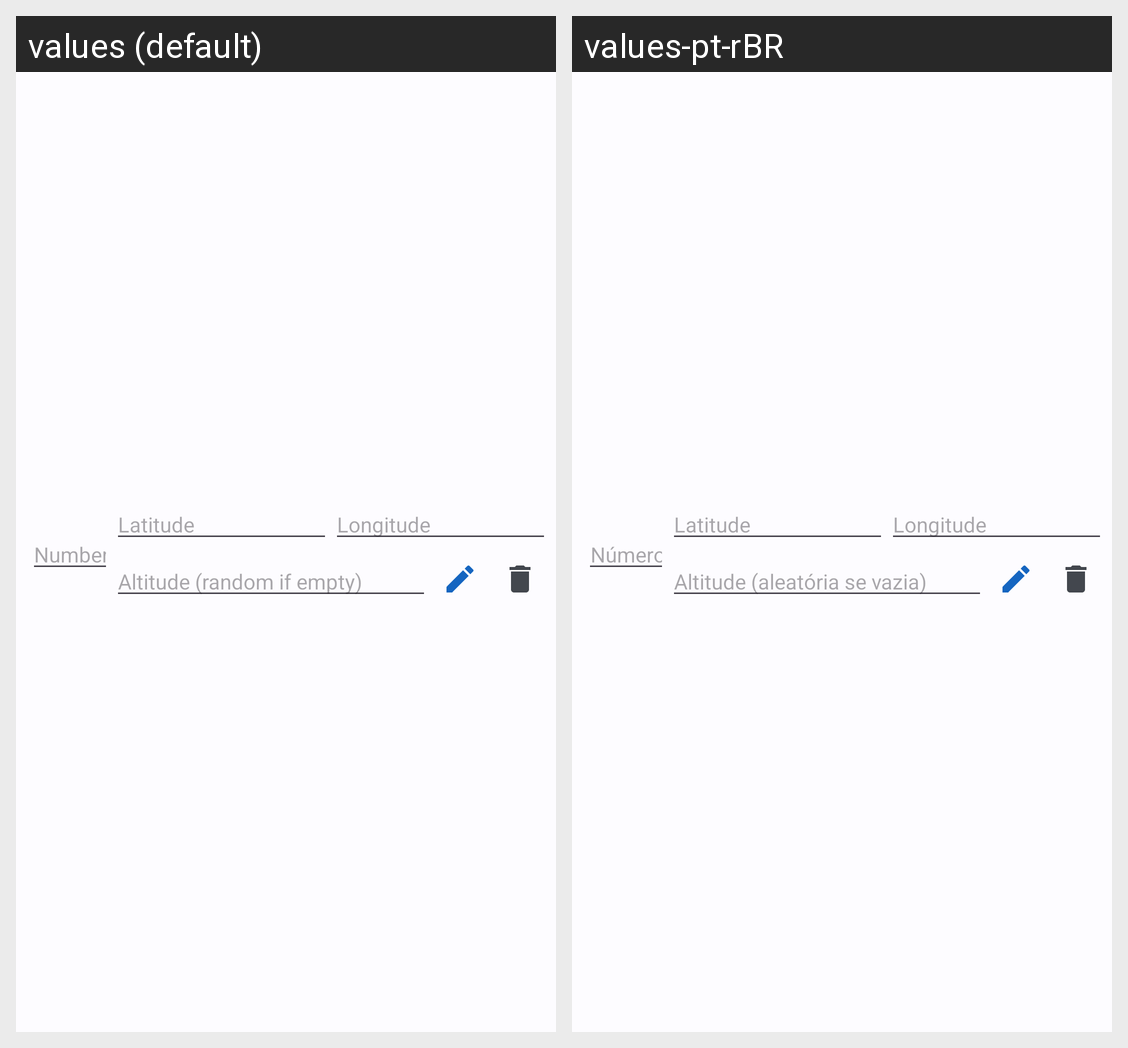

Here is an Android app screen in its default locale and in the app's own translations. Write out the translated-string differences for the strings that appear on this screen.
Android screen res/layout/routes_edit_row.xml rendered under 2 locales, left to right: values (default), values-pt-rBR. Device: Nexus 5 (rendered at 1080×1920; each locale shown at half size, 540×960, under a caption strip naming it); theme Theme.PokeLocation.
Strings drawn on this screen, with the default value and each locale's value (text and hints the layout hard-codes, and strings that could not be matched under every locale, appear in the picture but are not listed):

routes_number
  values: Number
  values-pt-rBR: Número

routes_latitude
  values: Latitude
  values-pt-rBR: Latitude

routes_longitude
  values: Longitude
  values-pt-rBR: Longitude

routes_altitude
  values: Altitude (random if empty)
  values-pt-rBR: Altitude (aleatória se vazia)
